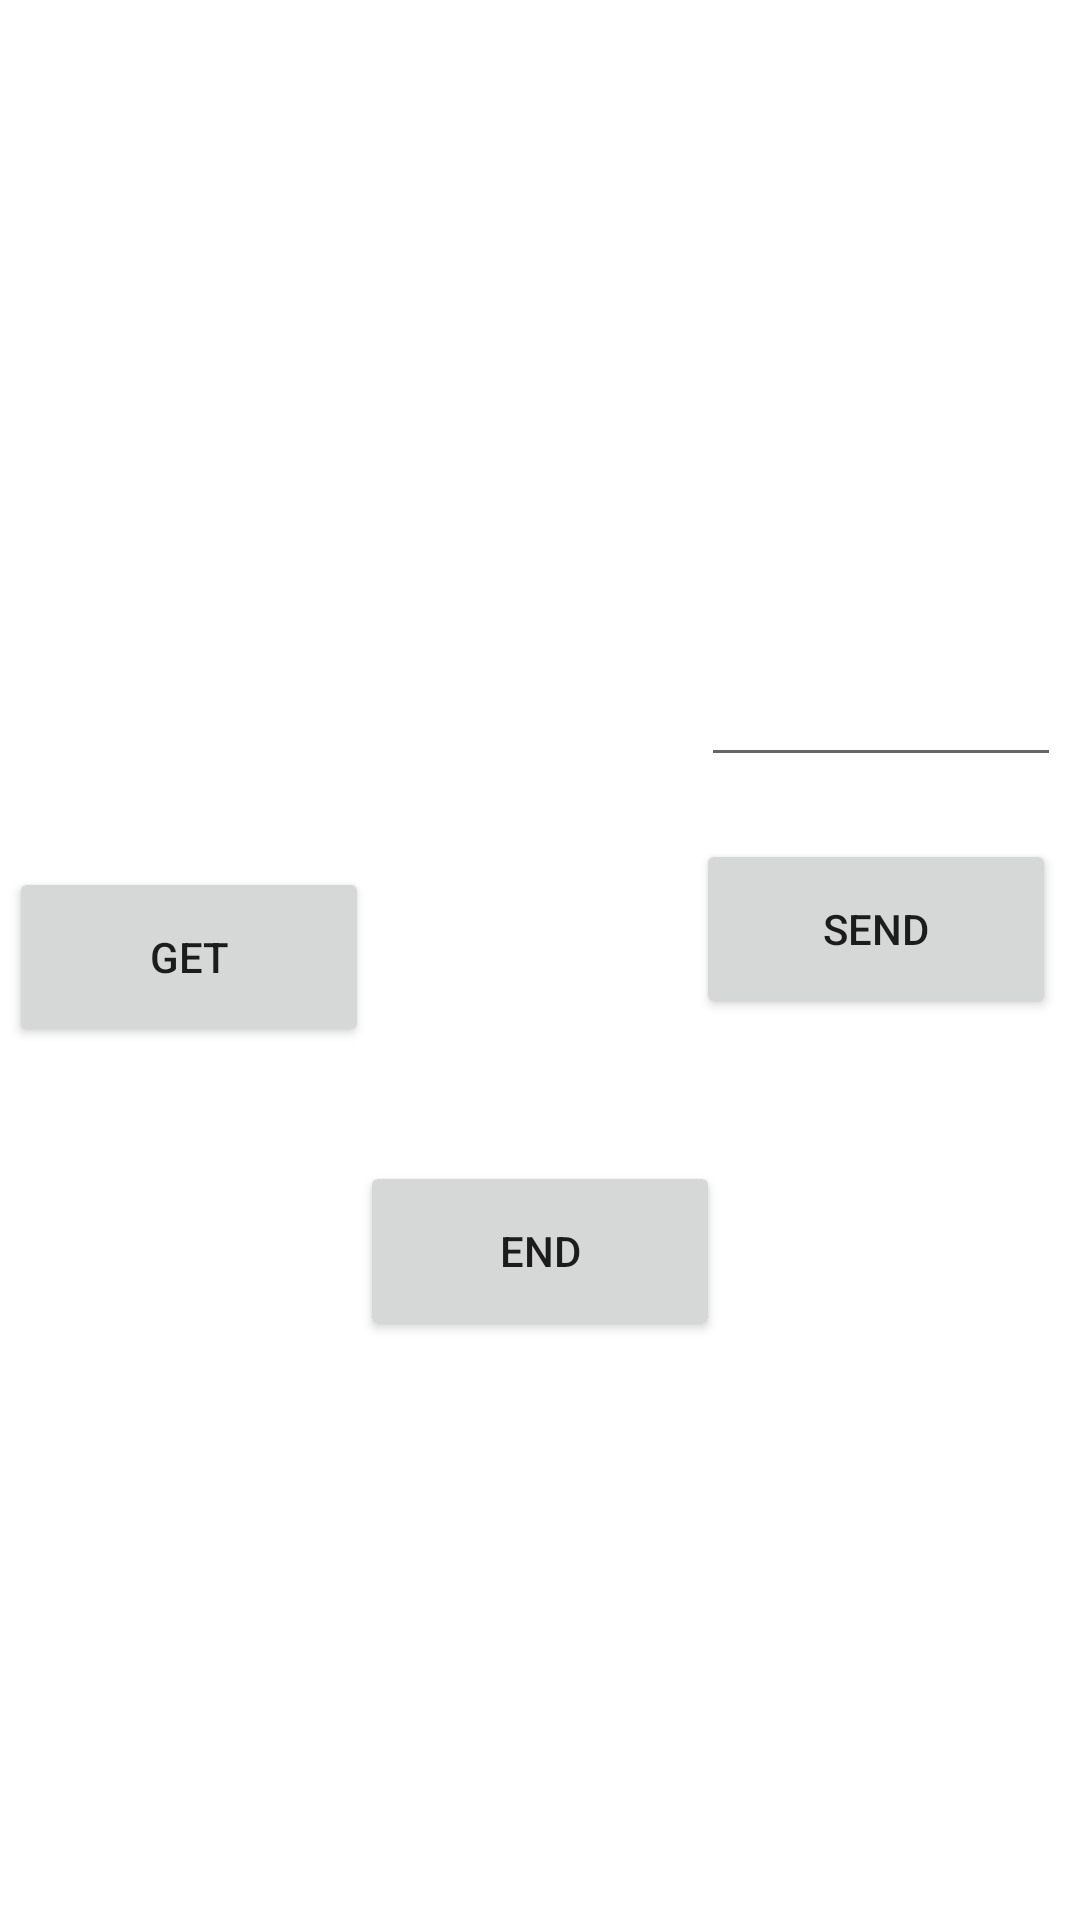

Produce the Android XML layout that renders to this screen, including the resource entries it uses.
<!-- AndroidManifest.xml: application theme Theme.Arduino_Controller_v2 -->
<!-- res/layout/activity_pult.xml -->
<?xml version="1.0" encoding="utf-8"?>
<androidx.constraintlayout.widget.ConstraintLayout
    xmlns:android="http://schemas.android.com/apk/res/android"
    xmlns:app="http://schemas.android.com/apk/res-auto"
    xmlns:tools="http://schemas.android.com/tools"
    android:layout_width="match_parent"
    android:layout_height="match_parent">

    <TextView
        android:id="@+id/text1"
        android:layout_width="120dp"
        android:layout_height="60dp"
        android:layout_marginStart="4dp"
        app:layout_constraintBottom_toBottomOf="parent"
        app:layout_constraintStart_toStartOf="parent"
        app:layout_constraintTop_toTopOf="parent"
        app:layout_constraintVertical_bias="0.343">

    </TextView>

    <EditText
        android:id="@+id/etext1"
        android:layout_width="120dp"
        android:layout_height="60dp"
        app:layout_constraintBottom_toBottomOf="parent"
        app:layout_constraintEnd_toEndOf="parent"
        app:layout_constraintHorizontal_bias="0.946"
        app:layout_constraintStart_toEndOf="@+id/text1"
        app:layout_constraintTop_toTopOf="parent"
        app:layout_constraintVertical_bias="0.343">

    </EditText>

    <Button
        android:id="@+id/bt1"
        android:layout_width="120dp"
        android:layout_height="60dp"
        android:layout_marginTop="30dp"
        android:text="@string/Get"
        app:layout_constraintBottom_toBottomOf="parent"
        app:layout_constraintEnd_toEndOf="parent"
        app:layout_constraintHorizontal_bias="0.012"
        app:layout_constraintStart_toStartOf="parent"
        app:layout_constraintTop_toBottomOf="@+id/text1"
        app:layout_constraintVertical_bias="0.0">

    </Button>

    <Button
        android:id="@+id/end"
        android:layout_width="120dp"
        android:layout_height="60dp"
        android:text="@string/end"
        app:layout_constraintBottom_toBottomOf="parent"
        app:layout_constraintEnd_toEndOf="parent"
        app:layout_constraintStart_toStartOf="parent"
        app:layout_constraintTop_toTopOf="parent"
        app:layout_constraintVertical_bias="0.667">

    </Button>

    <Button
        android:id="@+id/bt2"
        android:layout_width="120dp"
        android:layout_height="60dp"
        android:text="@string/Send"
        app:layout_constraintBottom_toBottomOf="parent"
        app:layout_constraintEnd_toEndOf="parent"
        app:layout_constraintHorizontal_bias="0.967"
        app:layout_constraintStart_toStartOf="parent"
        app:layout_constraintTop_toBottomOf="@+id/etext1"
        app:layout_constraintVertical_bias="0.064">

    </Button>

</androidx.constraintlayout.widget.ConstraintLayout>
<!-- resources referenced by this layout -->
<resources>
  <string name="Get">Get</string>
  <string name="Send">Send</string>
  <string name="end">End</string>
  <style name="Theme.Arduino_Controller_v2" parent="Theme.MaterialComponents.DayNight.DarkActionBar">
          
          <item name="colorPrimary">@color/purple_500</item>
          <item name="colorPrimaryVariant">@color/purple_700</item>
          <item name="colorOnPrimary">@color/white</item>
          
          <item name="colorSecondary">@color/teal_200</item>
          <item name="colorSecondaryVariant">@color/teal_700</item>
          <item name="colorOnSecondary">@color/black</item>
          
          <item name="android:statusBarColor" tools:targetApi="l">?attr/colorPrimaryVariant</item>
          
      </style>
  <color name="purple_500">#FF6200EE</color>
  <color name="purple_700">#FF3700B3</color>
  <color name="white">#FFFFFFFF</color>
  <color name="teal_200">#FF03DAC5</color>
  <color name="teal_700">#FF018786</color>
  <color name="black">#FF000000</color>
</resources>
